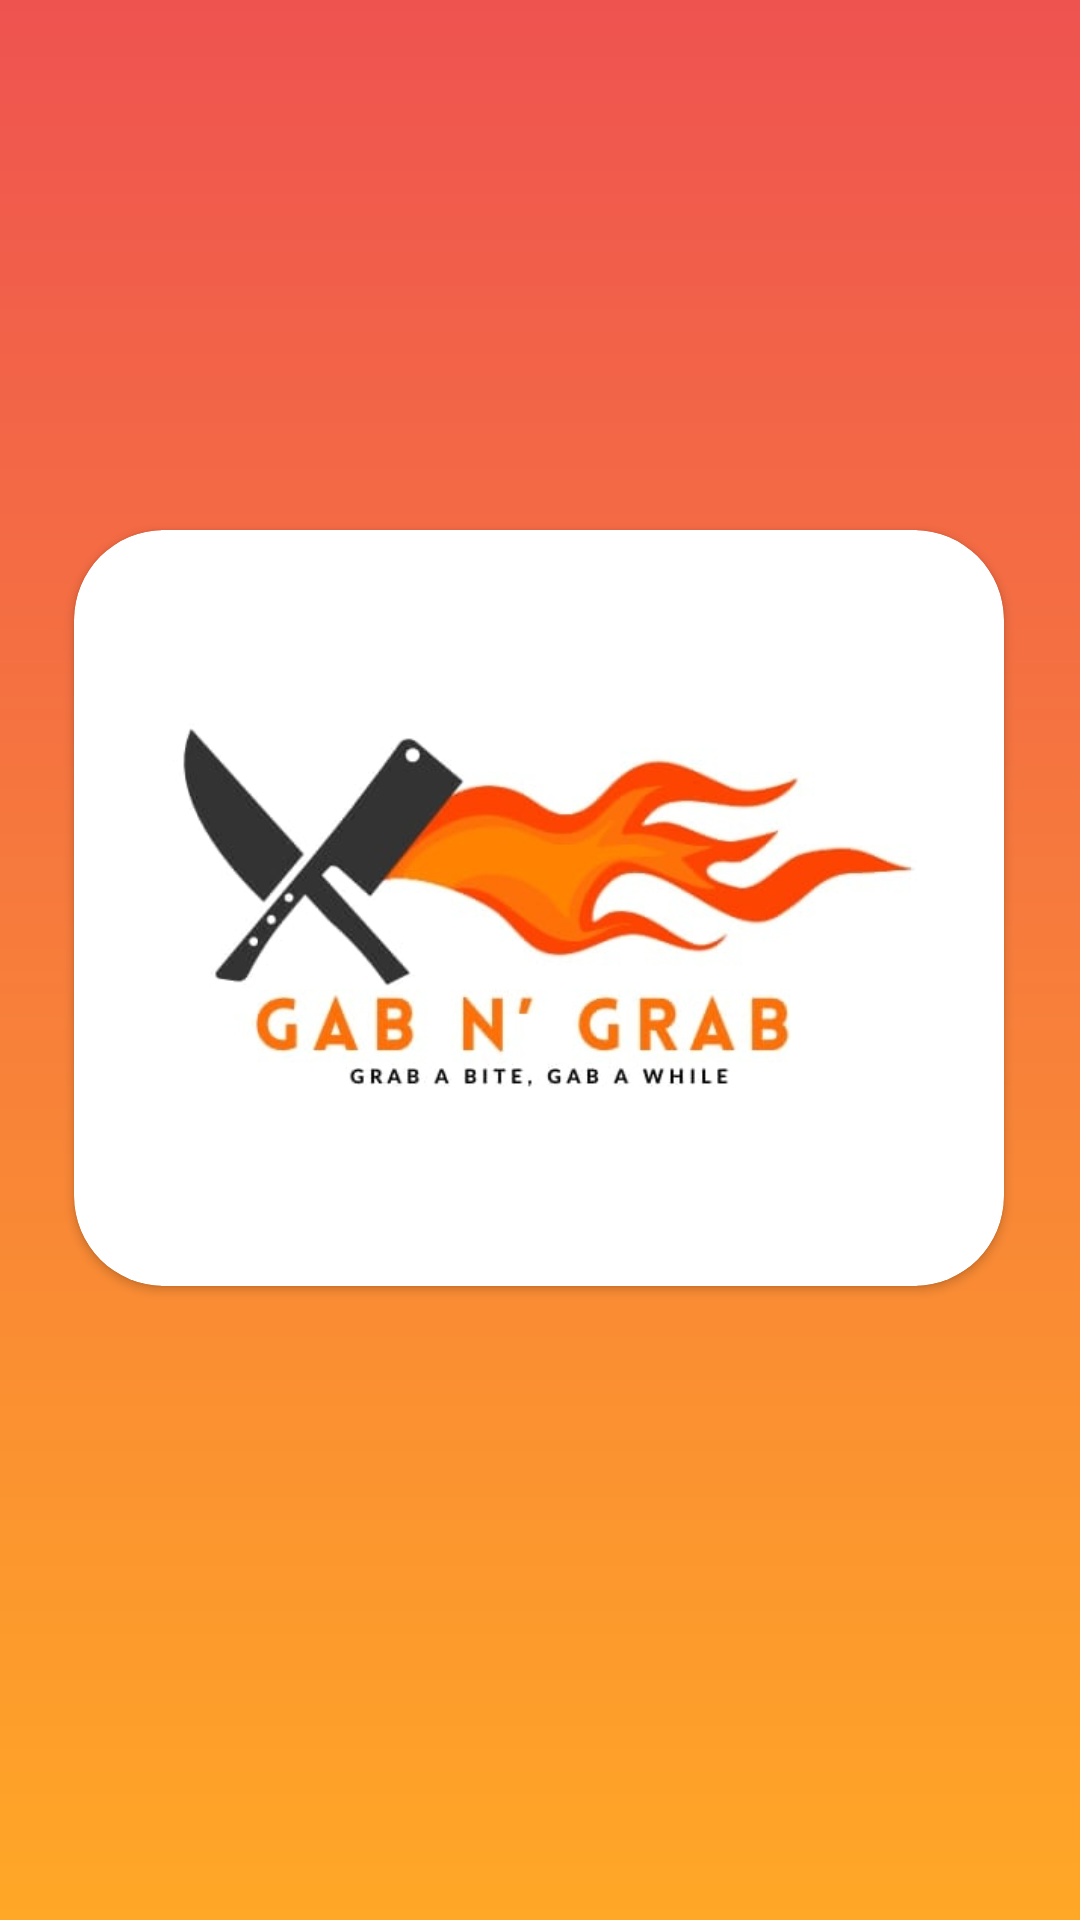

Reconstruct the res/layout file that produces this screen, plus the resources it refers to.
<!-- AndroidManifest.xml: application theme Theme.FoodApp -->
<!-- res/layout/activity_main.xml -->
<?xml version="1.0" encoding="utf-8"?>
<androidx.constraintlayout.widget.ConstraintLayout xmlns:android="http://schemas.android.com/apk/res/android"
    xmlns:app="http://schemas.android.com/apk/res-auto"
    xmlns:tools="http://schemas.android.com/tools"
    android:id="@+id/main"
    android:layout_width="match_parent"
    android:layout_height="match_parent"
    android:background="@drawable/gradient_background"
    tools:context=".MainActivity">

    <androidx.cardview.widget.CardView
        android:layout_width="310dp"
        android:layout_height="252dp"
        app:cardCornerRadius="30dp"
        app:layout_constraintBottom_toBottomOf="parent"
        app:layout_constraintEnd_toEndOf="parent"
        app:layout_constraintHorizontal_bias="0.495"
        app:layout_constraintStart_toStartOf="parent"
        app:layout_constraintTop_toTopOf="parent"
        app:layout_constraintVertical_bias="0.455" >

        <ImageView
            android:id="@+id/logoImg"
            android:layout_width="wrap_content"
            android:layout_height="wrap_content"
            app:srcCompat="@drawable/logo" />
    </androidx.cardview.widget.CardView>
</androidx.constraintlayout.widget.ConstraintLayout>
<!-- resources referenced by this layout -->
<resources>
  <!-- drawable gradient_background (drawable) -->
  <?xml version="1.0" encoding="utf-8"?>
  <shape xmlns:android="http://schemas.android.com/apk/res/android">
  
      <gradient
          android:startColor="@color/gradient_start"
          android:endColor="@color/gradient_end"
          android:angle="90" />
  
  </shape>
  <!-- drawable logo: jpg bitmap (drawable, 17767 bytes) -->
  <style name="Theme.FoodApp" parent="Base.Theme.FoodApp" />
  <color name="gradient_start">#FFA726</color>
  <color name="gradient_end">#EF5350</color>
  <style name="Base.Theme.FoodApp" parent="Theme.AppCompat.Light.NoActionBar">
          
          
      </style>
</resources>
